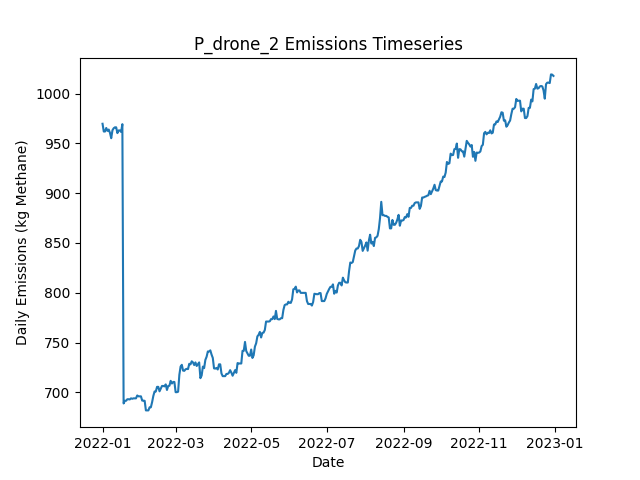

Data behind this chart, as committed beside it:
Date, Daily Emissions (Kg Methane), Daily Mitigable Emissions (Kg Methane), Daily Non-Mitigable Emissions (Kg Methan…, Daily Cost ($), Active Leaks, New Leaks, Leaks Repaired, Leaks Naturally Repaired, Leaks Tagged, Daily Repair Cost ($), Daily Natural Repair Cost ($), drone Deployment Cost ($), drone Sites flagged for Follow-Up, drone Leaks tagged for repair, drone Sites Visited, drone Travel Time (Minutes), drone Survey Time (Minutes), OGI_FU Deployment Cost ($), OGI_FU Sites flagged for Follow-Up, OGI_FU Leaks tagged for repair, OGI_FU Sites Visited, OGI_FU Travel Time (Minutes), OGI_FU Survey Time (Minutes)
2022-01-01, 969.7, 597.1, 372.6, 500, 341, 343, 0, 1, 0.00000, 0.00000, 200, 500, 0, , 9, 300, 180, 0.00000, , 0, 0, 0, 0
2022-01-02, 961.9, 591.2, 370.7, 500, 340, 1, 0, 1, 0.00000, 0.00000, 200, 500, 0, , 1, 30, 20, 0.00000, , 0, 0, 0, 0
2022-01-03, 961.9, 591.2, 370.7, 2500, 340, 0, 0, 0, 91, 0.00000, 0.00000, 0.00000, 5, , 0, 0, 0, 2500, , 91, 5, 150, 600
2022-01-04, 965.4, 592.8, 372.6, 0.00000, 342, 2, 0, 0, 0.00000, 0.00000, 0.00000, 0.00000, 0, , 0, 0, 0, 0.00000, , 0, 0, 0, 0
2022-01-05, 962.5, 589.9, 372.6, 0.00000, 340, 0, 0, 2, 0.00000, 0.00000, 400, 0.00000, 0, , 0, 0, 0, 0.00000, , 0, 0, 0, 0
2022-01-06, 963.9, 591.5, 372.4, 0.00000, 340, 1, 0, 0, 0.00000, 0.00000, 0.00000, 0.00000, 0, , 0, 0, 0, 0.00000, , 0, 0, 0, 0
2022-01-07, 960.5, 588.1, 372.4, 0.00000, 340, 1, 0, 1, 0.00000, 0.00000, 200, 0.00000, 0, , 0, 0, 0, 0.00000, , 0, 0, 0, 0
2022-01-08, 955.2, 582.8, 372.4, 0.00000, 341, 2, 0, 1, 0.00000, 0.00000, 200, 0.00000, 0, , 0, 0, 0, 0.00000, , 0, 0, 0, 0
2022-01-09, 963.2, 588.8, 374.4, 0.00000, 343, 3, 0, 0, 0.00000, 0.00000, 0.00000, 0.00000, 0, , 0, 0, 0, 0.00000, , 0, 0, 0, 0
2022-01-10, 965.2, 591.5, 373.7, 0.00000, 343, 1, 0, 0, 0.00000, 0.00000, 0.00000, 0.00000, 0, , 0, 0, 0, 0.00000, , 0, 0, 0, 0
2022-01-11, 966.1, 594.4, 371.7, 0.00000, 344, 2, 0, 0, 0.00000, 0.00000, 0.00000, 0.00000, 0, , 0, 0, 0, 0.00000, , 0, 0, 0, 0
2022-01-12, 966.1, 594.4, 371.7, 0.00000, 344, 1, 0, 0, 0.00000, 0.00000, 0.00000, 0.00000, 0, , 0, 0, 0, 0.00000, , 0, 0, 0, 0
2022-01-13, 960.3, 588.6, 371.7, 0.00000, 343, 1, 0, 2, 0.00000, 0.00000, 400, 0.00000, 0, , 0, 0, 0, 0.00000, , 0, 0, 0, 0
2022-01-14, 963, 591.2, 371.7, 0.00000, 344, 2, 0, 0, 0.00000, 0.00000, 0.00000, 0.00000, 0, , 0, 0, 0, 0.00000, , 0, 0, 0, 0
2022-01-15, 963, 591.2, 371.7, 0.00000, 344, 0, 0, 0, 0.00000, 0.00000, 0.00000, 0.00000, 0, , 0, 0, 0, 0.00000, , 0, 0, 0, 0
2022-01-16, 961.5, 591.7, 369.8, 0.00000, 344, 1, 0, 0, 0.00000, 0.00000, 0.00000, 0.00000, 0, , 0, 0, 0, 0.00000, , 0, 0, 0, 0
2022-01-17, 969.3, 600, 369.3, 0.00000, 344, 1, 0, 0, 0.00000, 0.00000, 0.00000, 0.00000, 0, , 0, 0, 0, 0.00000, , 0, 0, 0, 0
2022-01-18, 688.8, 317.5, 371.3, 16200, 265, 2, 81, 0, 0.00000, 16200, 0.00000, 0.00000, 0, , 0, 0, 0, 0.00000, , 0, 0, 0, 0
2022-01-19, 691.5, 320.2, 371.3, 0.00000, 266, 1, 0, 0, 0.00000, 0.00000, 0.00000, 0.00000, 0, , 0, 0, 0, 0.00000, , 0, 0, 0, 0
2022-01-20, 691.5, 320.2, 371.3, 0.00000, 266, 1, 0, 0, 0.00000, 0.00000, 0.00000, 0.00000, 0, , 0, 0, 0, 0.00000, , 0, 0, 0, 0
2022-01-21, 693.1, 321.8, 371.3, 0.00000, 267, 1, 0, 0, 0.00000, 0.00000, 0.00000, 0.00000, 0, , 0, 0, 0, 0.00000, , 0, 0, 0, 0
2022-01-22, 693.1, 321.8, 371.3, 0.00000, 267, 0, 0, 0, 0.00000, 0.00000, 0.00000, 0.00000, 0, , 0, 0, 0, 0.00000, , 0, 0, 0, 0
2022-01-23, 692.8, 321.8, 371.1, 0.00000, 266, 0, 0, 0, 0.00000, 0.00000, 0.00000, 0.00000, 0, , 0, 0, 0, 0.00000, , 0, 0, 0, 0
2022-01-24, 694, 322.9, 371.1, 0.00000, 266, 2, 0, 2, 0.00000, 0.00000, 400, 0.00000, 0, , 0, 0, 0, 0.00000, , 0, 0, 0, 0
2022-01-25, 693.5, 322.9, 370.6, 0.00000, 265, 0, 0, 0, 0.00000, 0.00000, 0.00000, 0.00000, 0, , 0, 0, 0, 0.00000, , 0, 0, 0, 0
2022-01-26, 694, 322.9, 371.1, 0.00000, 266, 1, 0, 0, 0.00000, 0.00000, 0.00000, 0.00000, 0, , 0, 0, 0, 0.00000, , 0, 0, 0, 0
2022-01-27, 694, 322.9, 371.1, 0.00000, 266, 0, 0, 0, 0.00000, 0.00000, 0.00000, 0.00000, 0, , 0, 0, 0, 0.00000, , 0, 0, 0, 0
2022-01-28, 694, 322.9, 371.1, 0.00000, 266, 0, 0, 0, 0.00000, 0.00000, 0.00000, 0.00000, 0, , 0, 0, 0, 0.00000, , 0, 0, 0, 0
2022-01-29, 696.9, 325.8, 371.1, 0.00000, 268, 2, 0, 0, 0.00000, 0.00000, 0.00000, 0.00000, 0, , 0, 0, 0, 0.00000, , 0, 0, 0, 0
2022-01-30, 696, 325.3, 370.6, 0.00000, 266, 1, 0, 2, 0.00000, 0.00000, 400, 0.00000, 0, , 0, 0, 0, 0.00000, , 0, 0, 0, 0
2022-01-31, 696, 325.3, 370.6, 0.00000, 266, 0, 0, 0, 0.00000, 0.00000, 0.00000, 0.00000, 0, , 0, 0, 0, 0.00000, , 0, 0, 0, 0
2022-02-01, 696, 325.3, 370.6, 0.00000, 266, 0, 0, 0, 0.00000, 0.00000, 0.00000, 0.00000, 0, , 0, 0, 0, 0.00000, , 0, 0, 0, 0
2022-02-02, 691.7, 328, 363.7, 0.00000, 267, 2, 0, 0, 0.00000, 0.00000, 0.00000, 0.00000, 0, , 0, 0, 0, 0.00000, , 0, 0, 0, 0
2022-02-03, 691.7, 328, 363.7, 0.00000, 267, 0, 0, 0, 0.00000, 0.00000, 0.00000, 0.00000, 0, , 0, 0, 0, 0.00000, , 0, 0, 0, 0
2022-02-04, 691.5, 327.8, 363.7, 0.00000, 266, 0, 0, 1, 0.00000, 0.00000, 200, 0.00000, 0, , 0, 0, 0, 0.00000, , 0, 0, 0, 0
2022-02-05, 681.9, 327.1, 354.7, 0.00000, 266, 2, 0, 1, 0.00000, 0.00000, 200, 0.00000, 0, , 0, 0, 0, 0.00000, , 0, 0, 0, 0
2022-02-06, 681.9, 327.1, 354.7, 0.00000, 266, 0, 0, 0, 0.00000, 0.00000, 0.00000, 0.00000, 0, , 0, 0, 0, 0.00000, , 0, 0, 0, 0
2022-02-07, 681.9, 327.1, 354.7, 0.00000, 266, 0, 0, 0, 0.00000, 0.00000, 0.00000, 0.00000, 0, , 0, 0, 0, 0.00000, , 0, 0, 0, 0
2022-02-08, 685, 329.8, 355.2, 0.00000, 268, 2, 0, 0, 0.00000, 0.00000, 0.00000, 0.00000, 0, , 0, 0, 0, 0.00000, , 0, 0, 0, 0
2022-02-09, 685, 329.8, 355.2, 0.00000, 268, 0, 0, 0, 0.00000, 0.00000, 0.00000, 0.00000, 0, , 0, 0, 0, 0.00000, , 0, 0, 0, 0
2022-02-10, 690.1, 332.9, 357.1, 0.00000, 271, 3, 0, 0, 0.00000, 0.00000, 0.00000, 0.00000, 0, , 0, 0, 0, 0.00000, , 0, 0, 0, 0
2022-02-11, 696.4, 341.2, 355.2, 0.00000, 271, 1, 0, 0, 0.00000, 0.00000, 0.00000, 0.00000, 0, , 0, 0, 0, 0.00000, , 0, 0, 0, 0
2022-02-12, 700.8, 345.7, 355.2, 0.00000, 272, 1, 0, 0, 0.00000, 0.00000, 0.00000, 0.00000, 0, , 0, 0, 0, 0.00000, , 0, 0, 0, 0
2022-02-13, 700.8, 345.7, 355.2, 0.00000, 272, 0, 0, 0, 0.00000, 0.00000, 0.00000, 0.00000, 0, , 0, 0, 0, 0.00000, , 0, 0, 0, 0
2022-02-14, 705.5, 348.4, 357.1, 0.00000, 274, 2, 0, 0, 0.00000, 0.00000, 0.00000, 0.00000, 0, , 0, 0, 0, 0.00000, , 0, 0, 0, 0
2022-02-15, 705.5, 348.4, 357.1, 0.00000, 274, 0, 0, 0, 0.00000, 0.00000, 0.00000, 0.00000, 0, , 0, 0, 0, 0.00000, , 0, 0, 0, 0
2022-02-16, 701, 343.9, 357.1, 0.00000, 273, 1, 0, 1, 0.00000, 0.00000, 200, 0.00000, 0, , 0, 0, 0, 0.00000, , 0, 0, 0, 0
2022-02-17, 703.7, 346.6, 357.1, 0.00000, 274, 1, 0, 0, 0.00000, 0.00000, 0.00000, 0.00000, 0, , 0, 0, 0, 0.00000, , 0, 0, 0, 0
2022-02-18, 706.4, 349.3, 357.1, 0.00000, 275, 1, 0, 0, 0.00000, 0.00000, 0.00000, 0.00000, 0, , 0, 0, 0, 0.00000, , 0, 0, 0, 0
2022-02-19, 706.4, 349.3, 357.1, 0.00000, 275, 0, 0, 0, 0.00000, 0.00000, 0.00000, 0.00000, 0, , 0, 0, 0, 0.00000, , 0, 0, 0, 0
2022-02-20, 706, 350.6, 355.4, 0.00000, 275, 2, 0, 1, 0.00000, 0.00000, 200, 0.00000, 0, , 0, 0, 0, 0.00000, , 0, 0, 0, 0
2022-02-21, 708, 350.6, 357.4, 0.00000, 276, 1, 0, 0, 0.00000, 0.00000, 0.00000, 0.00000, 0, , 0, 0, 0, 0.00000, , 0, 0, 0, 0
2022-02-22, 702.4, 345, 357.4, 0.00000, 273, 0, 0, 3, 0.00000, 0.00000, 600, 0.00000, 0, , 0, 0, 0, 0.00000, , 0, 0, 0, 0
2022-02-23, 706.4, 349, 357.4, 0.00000, 274, 2, 0, 1, 0.00000, 0.00000, 200, 0.00000, 0, , 0, 0, 0, 0.00000, , 0, 0, 0, 0
2022-02-24, 706.6, 349.3, 357.4, 0.00000, 275, 1, 0, 0, 0.00000, 0.00000, 0.00000, 0.00000, 0, , 0, 0, 0, 0.00000, , 0, 0, 0, 0
2022-02-25, 711.5, 353.7, 357.8, 0.00000, 277, 2, 0, 0, 0.00000, 0.00000, 0.00000, 0.00000, 0, , 0, 0, 0, 0.00000, , 0, 0, 0, 0
2022-02-26, 708.9, 351, 357.8, 0.00000, 276, 0, 0, 1, 0.00000, 0.00000, 200, 0.00000, 0, , 0, 0, 0, 0.00000, , 0, 0, 0, 0
2022-02-27, 710.4, 352.8, 357.6, 0.00000, 278, 3, 0, 0, 0.00000, 0.00000, 0.00000, 0.00000, 0, , 0, 0, 0, 0.00000, , 0, 0, 0, 0
2022-02-28, 710.4, 352.8, 357.6, 0.00000, 278, 0, 0, 0, 0.00000, 0.00000, 0.00000, 0.00000, 0, , 0, 0, 0, 0.00000, , 0, 0, 0, 0
2022-03-01, 700.1, 351.3, 348.9, 0.00000, 277, 1, 0, 1, 0.00000, 0.00000, 200, 0.00000, 0, , 0, 0, 0, 0.00000, , 0, 0, 0, 0
... 305 more rows
